Dataset: Pretraite (GitHub, Angejules123/MULTIMODAL). Classes: mild demented, moderate demented, non demented, very mild demented.

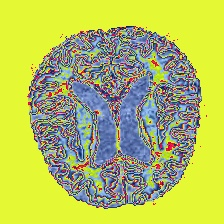
Label: moderate demented

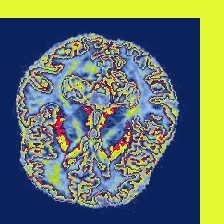
Label: very mild demented

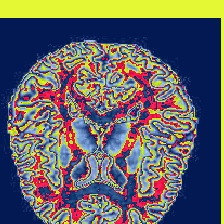
Label: non demented

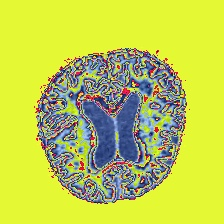
Label: mild demented

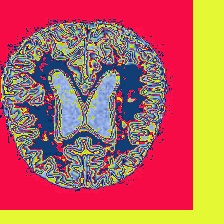
Label: moderate demented

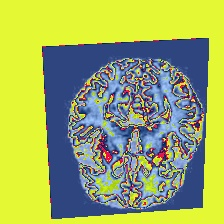
Label: very mild demented
